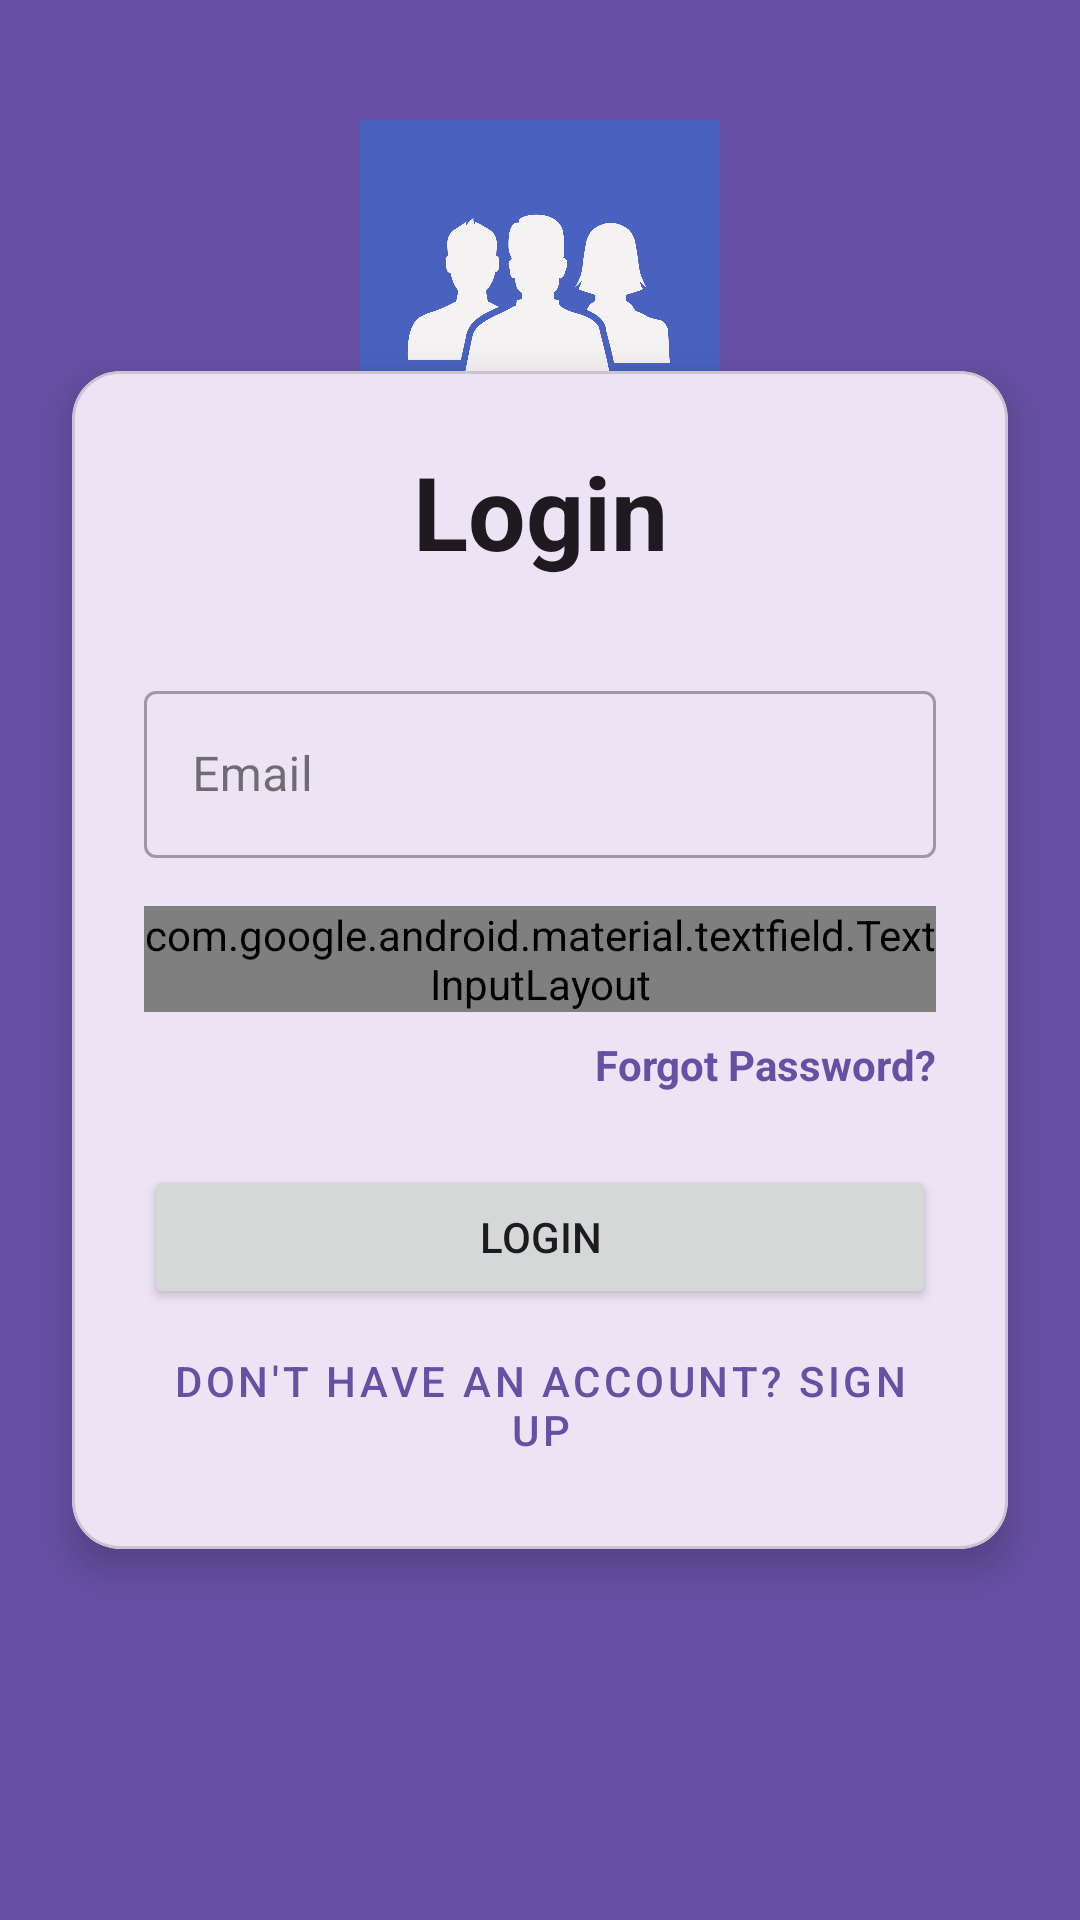

This screen was rendered from an Android layout file. Write that file and the resources it references.
<!-- AndroidManifest.xml: application theme Theme.VolunHub -->
<!-- res/layout/fragment_login.xml -->
<?xml version="1.0" encoding="utf-8"?>
<androidx.constraintlayout.widget.ConstraintLayout xmlns:android="http://schemas.android.com/apk/res/android"
    xmlns:app="http://schemas.android.com/apk/res-auto"
    android:layout_width="match_parent"
    android:layout_height="match_parent"
    android:background="?attr/colorPrimary">

    <ImageView
        android:id="@+id/image_view_volunhub_logo"
        android:layout_width="120dp"
        android:layout_height="120dp"
        android:layout_marginTop="40dp"
        android:contentDescription="@string/app_name"

        app:layout_constraintBottom_toTopOf="@+id/text_app_name"
        app:layout_constraintEnd_toEndOf="parent"
        app:layout_constraintStart_toStartOf="parent"
        app:layout_constraintTop_toTopOf="parent"
        app:layout_constraintVertical_chainStyle="packed"
        app:srcCompat="@drawable/volunhub_logo" />

    <TextView
        android:id="@+id/text_view_app_name"
        android:layout_width="wrap_content"
        android:layout_height="wrap_content"
        android:layout_marginBottom="32dp"
        android:fontFamily="sans-serif-black"
        android:letterSpacing="0.15"
        android:text="@string/app_name_capital"
        android:textColor="#FFFFFF"
        android:textSize="34sp"
        android:textStyle="bold"

        app:layout_constraintBottom_toTopOf="@+id/card_login"
        app:layout_constraintEnd_toEndOf="parent"
        app:layout_constraintStart_toStartOf="parent"
        app:layout_constraintTop_toBottomOf="@+id/image_view_volunhub_logo" />

    <com.google.android.material.card.MaterialCardView
        android:layout_width="0dp"
        android:layout_height="wrap_content"
        android:layout_margin="24dp"
        app:cardCornerRadius="16dp"
        app:cardElevation="8dp"
        app:layout_constraintBottom_toBottomOf="parent"
        app:layout_constraintEnd_toEndOf="parent"
        app:layout_constraintStart_toStartOf="parent"
        app:layout_constraintTop_toTopOf="parent"
        app:layout_constraintWidth_max="400dp">

        <androidx.constraintlayout.widget.ConstraintLayout
            android:layout_width="match_parent"
            android:layout_height="wrap_content"
            android:padding="24dp">

            <TextView
                android:id="@+id/text_view_login"
                android:layout_width="wrap_content"
                android:layout_height="wrap_content"
                android:text="@string/title_login"
                android:textSize="34sp"
                android:textStyle="bold"
                android:textColor="?attr/colorOnSurface"
                app:layout_constraintEnd_toEndOf="parent"
                app:layout_constraintStart_toStartOf="parent"
                app:layout_constraintTop_toTopOf="parent" />

            <com.google.android.material.textfield.TextInputLayout
                android:id="@+id/input_layout_email"
                style="@style/Widget.MaterialComponents.TextInputLayout.OutlinedBox"
                android:layout_width="match_parent"
                android:layout_height="wrap_content"
                android:layout_marginTop="32dp"
                android:hint="@string/hint_email"
                app:layout_constraintTop_toBottomOf="@id/text_view_login">

                <com.google.android.material.textfield.TextInputEditText
                    android:id="@+id/edit_text_login_email"
                    android:layout_width="match_parent"
                    android:layout_height="wrap_content"
                    android:inputType="textEmailAddress" />
            </com.google.android.material.textfield.TextInputLayout>

            <com.google.android.material.textfield.TextInputLayout
                android:id="@+id/input_layout_password"
                style="@style/Widget.MaterialComponents.TextInputLayout.OutlinedBox"
                android:layout_width="match_parent"
                android:layout_height="wrap_content"
                android:layout_marginTop="16dp"
                android:hint="@string/hint_password"
                app:endIconDrawable="@drawable/selector_password_eye"
                app:endIconMode="password_toggle"
                app:layout_constraintTop_toBottomOf="@id/input_layout_email">

                <com.google.android.material.textfield.TextInputEditText
                    android:id="@+id/edit_text_login_password"
                    android:layout_width="match_parent"
                    android:layout_height="wrap_content"
                    android:inputType="textPassword" />
            </com.google.android.material.textfield.TextInputLayout>

            <TextView
                android:id="@+id/text_view_forgot_password"
                android:layout_width="wrap_content"
                android:layout_height="wrap_content"
                android:layout_marginTop="8dp"
                android:text="@string/link_forgot_password"
                android:textColor="?attr/colorPrimary"
                android:textStyle="bold"
                app:layout_constraintEnd_toEndOf="parent"
                app:layout_constraintTop_toBottomOf="@id/input_layout_password" />

            <Button
                android:id="@+id/button_login"
                android:layout_width="match_parent"
                android:layout_height="wrap_content"
                android:layout_marginTop="24dp"
                android:text="@string/btn_login"
                android:contentDescription="@string/action_login"
                app:layout_constraintTop_toBottomOf="@id/text_view_forgot_password" />

            <Button
                android:id="@+id/button_go_to_sign_up"
                style="@style/Widget.MaterialComponents.Button.TextButton"
                android:layout_width="wrap_content"
                android:layout_height="wrap_content"
                android:layout_marginTop="8dp"
                android:text="@string/link_go_to_sign_up"
                app:layout_constraintEnd_toEndOf="parent"
                app:layout_constraintStart_toStartOf="parent"
                app:layout_constraintTop_toBottomOf="@id/button_login" />

        </androidx.constraintlayout.widget.ConstraintLayout>

    </com.google.android.material.card.MaterialCardView>

</androidx.constraintlayout.widget.ConstraintLayout>
<!-- resources referenced by this layout -->
<resources>
  <!-- drawable selector_password_eye (drawable) -->
  <?xml version="1.0" encoding="utf-8"?>
  <selector xmlns:android="http://schemas.android.com/apk/res/android">
  
      <item android:drawable="@drawable/ic_eye_visible" android:state_checked="true"/>
  
      <item android:drawable="@drawable/ic_eye_hidden"/>
  
  </selector>
  <!-- drawable volunhub_logo: png bitmap (drawable, 29321 bytes) -->
  <string name="action_login">Login to account</string>
  <string name="app_name">VolunHub</string>
  <string name="app_name_capital">VOLUNHUB</string>
  <string name="btn_login">Login</string>
  <string name="hint_email">Email</string>
  <string name="hint_password">Password</string>
  <string name="link_forgot_password">Forgot Password?</string>
  <string name="link_go_to_sign_up">Don\'t have an account? Sign Up</string>
  <string name="title_login">Login</string>
  <style name="Theme.VolunHub" parent="Base.Theme.VolunHub" />
  <style name="Base.Theme.VolunHub" parent="Theme.Material3.DayNight.NoActionBar">
          
          
      </style>
</resources>
